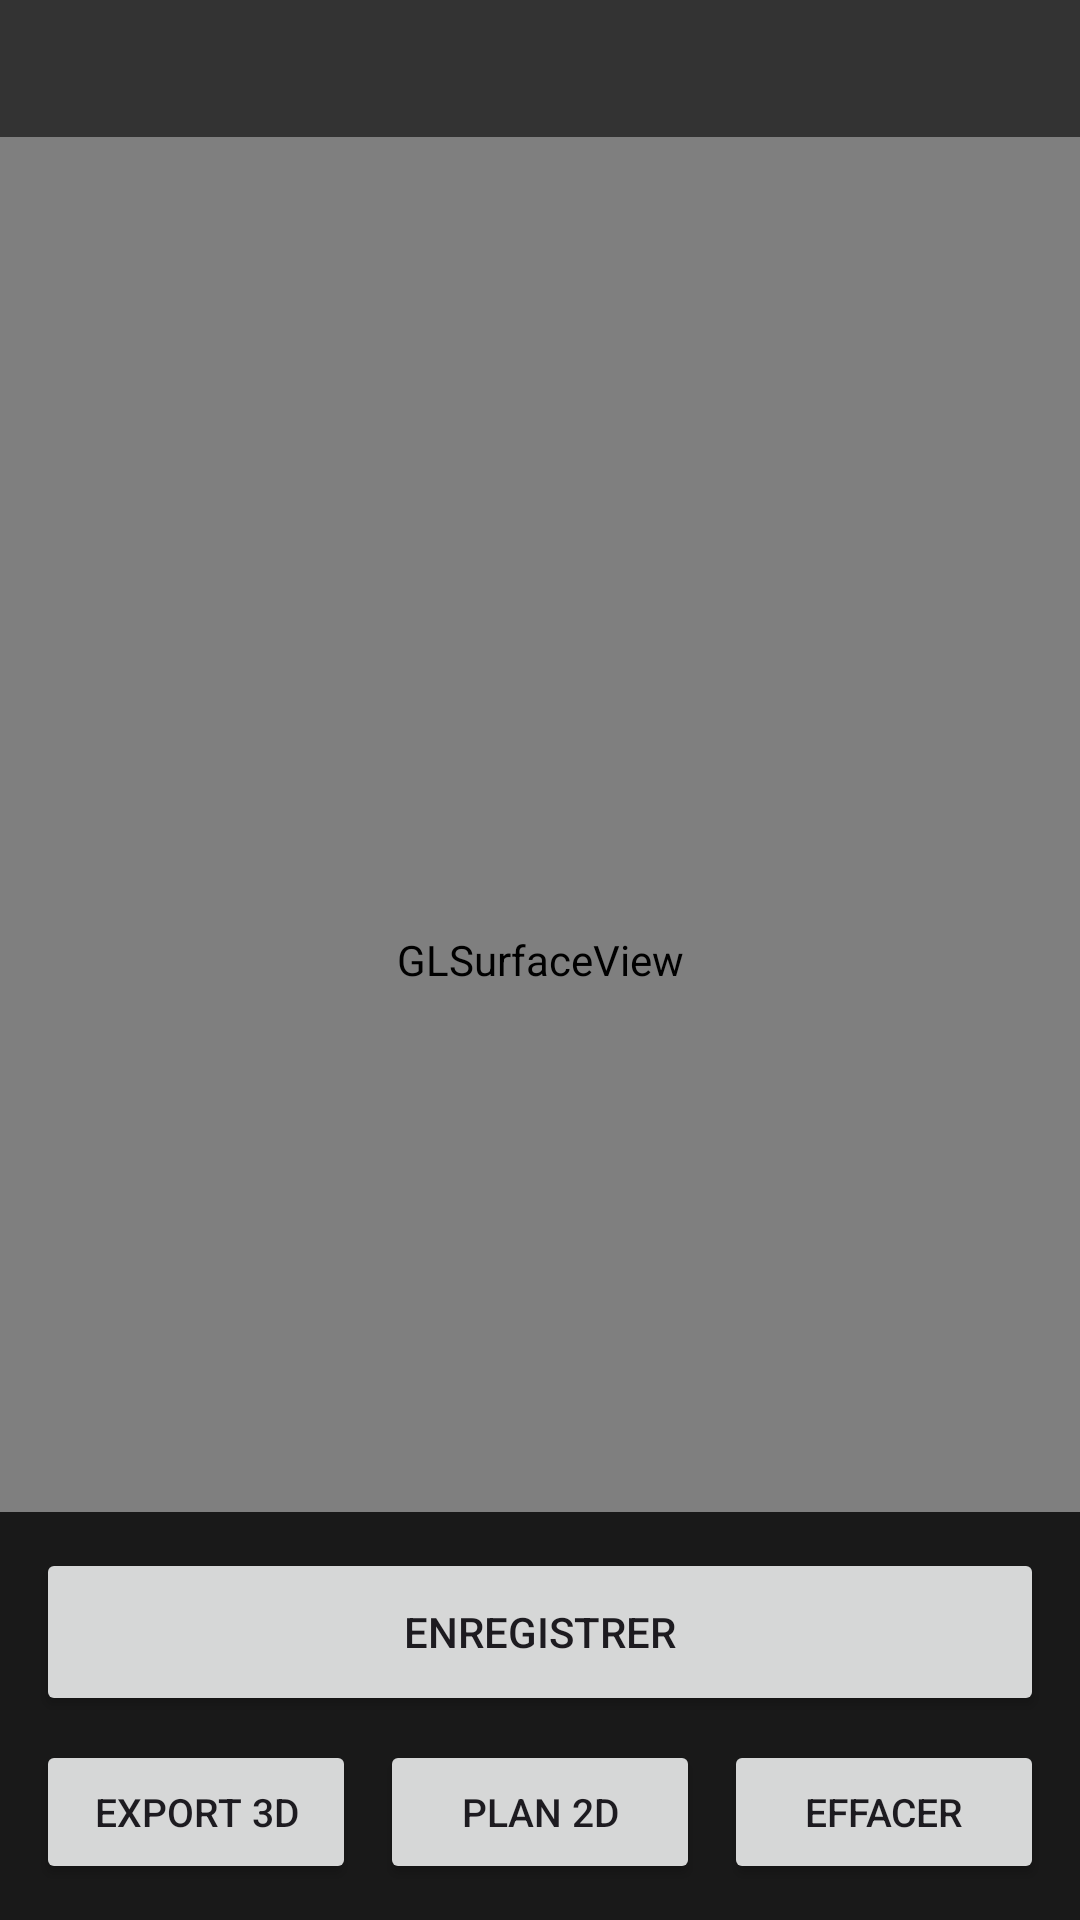

Produce the Android XML layout that renders to this screen, including the resource entries it uses.
<!-- AndroidManifest.xml: application theme Theme.RoomScan -->
<!-- res/layout/activity_scan.xml -->
<?xml version="1.0" encoding="utf-8"?>
<FrameLayout xmlns:android="http://schemas.android.com/apk/res/android"
    android:layout_width="match_parent"
    android:layout_height="match_parent">

    <android.opengl.GLSurfaceView
        android:id="@+id/surface"
        android:layout_width="match_parent"
        android:layout_height="match_parent" />

    <TextView
        android:id="@+id/hud"
        android:layout_width="match_parent"
        android:layout_height="wrap_content"
        android:layout_gravity="top"
        android:background="#99000000"
        android:padding="14dp"
        android:textColor="#FFFFFF"
        android:textSize="13sp"
        android:fontFamily="monospace"
        android:lineSpacingExtra="2dp" />

    <LinearLayout
        android:layout_width="match_parent"
        android:layout_height="wrap_content"
        android:layout_gravity="bottom"
        android:background="#CC000000"
        android:orientation="vertical"
        android:padding="12dp">

        <Button
            android:id="@+id/recordBtn"
            android:layout_width="match_parent"
            android:layout_height="56dp"
            android:text="Enregistrer" />

        <LinearLayout
            android:layout_width="match_parent"
            android:layout_height="wrap_content"
            android:layout_marginTop="8dp"
            android:orientation="horizontal">

            <Button
                android:id="@+id/export3dBtn"
                android:layout_width="0dp"
                android:layout_weight="1"
                android:layout_height="wrap_content"
                android:textSize="13sp"
                android:text="Export 3D" />

            <Button
                android:id="@+id/export2dBtn"
                android:layout_width="0dp"
                android:layout_weight="1"
                android:layout_height="wrap_content"
                android:layout_marginStart="8dp"
                android:textSize="13sp"
                android:text="Plan 2D" />

            <Button
                android:id="@+id/resetBtn"
                android:layout_width="0dp"
                android:layout_weight="1"
                android:layout_height="wrap_content"
                android:layout_marginStart="8dp"
                android:textSize="13sp"
                android:text="Effacer" />
        </LinearLayout>
    </LinearLayout>
</FrameLayout>
<!-- resources referenced by this layout -->
<resources>
  <style name="Theme.RoomScan" parent="Theme.Material3.DayNight.NoActionBar" />
</resources>
